6-way image classification set "dataset" from GitHub (ErvinCaraval/Redes-Neuronales-Proyecto-Practico); label vocabulary: hoja amarilla, mosaic disease, roya, sanas, secas, tizon bacteriano.

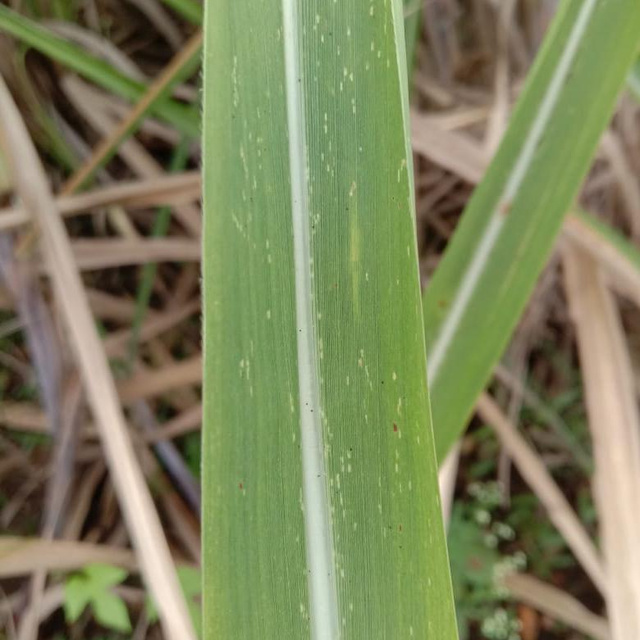
Label: mosaic disease

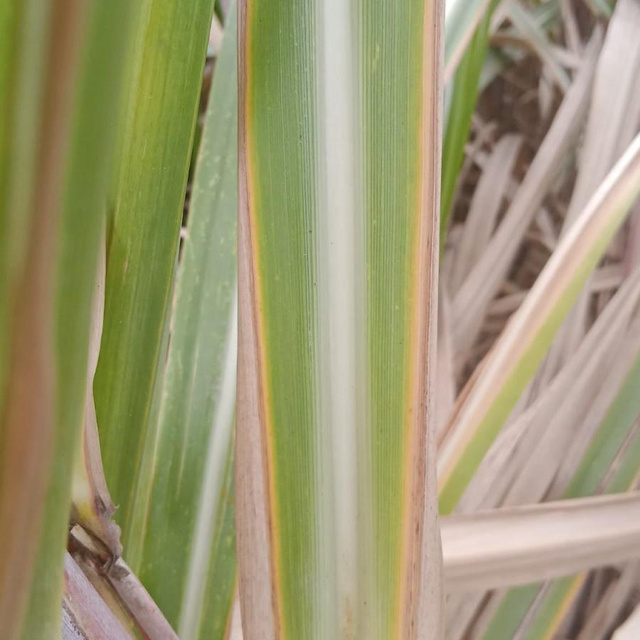
Label: hoja amarilla

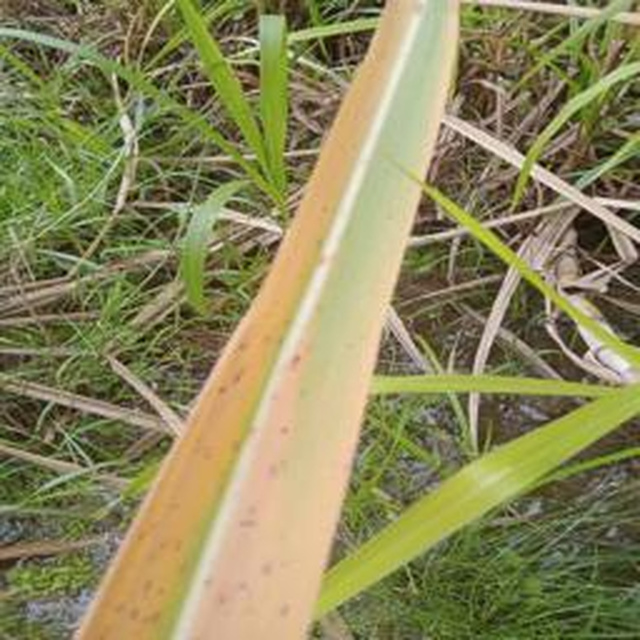
Label: hoja amarilla

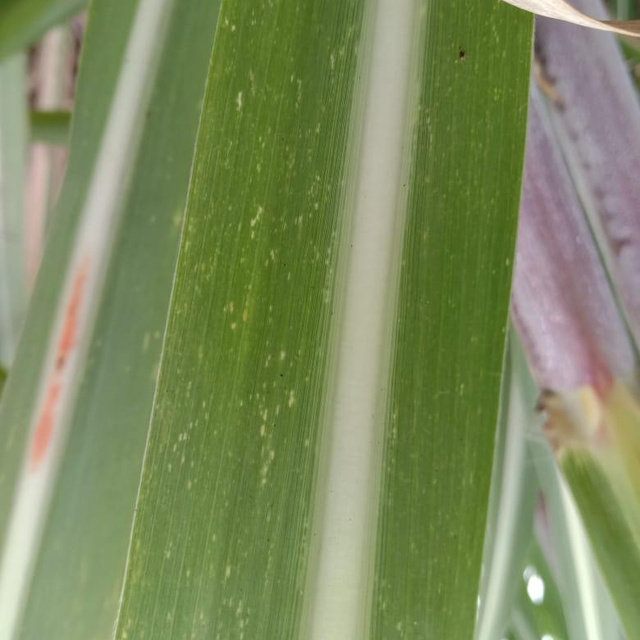
Label: mosaic disease

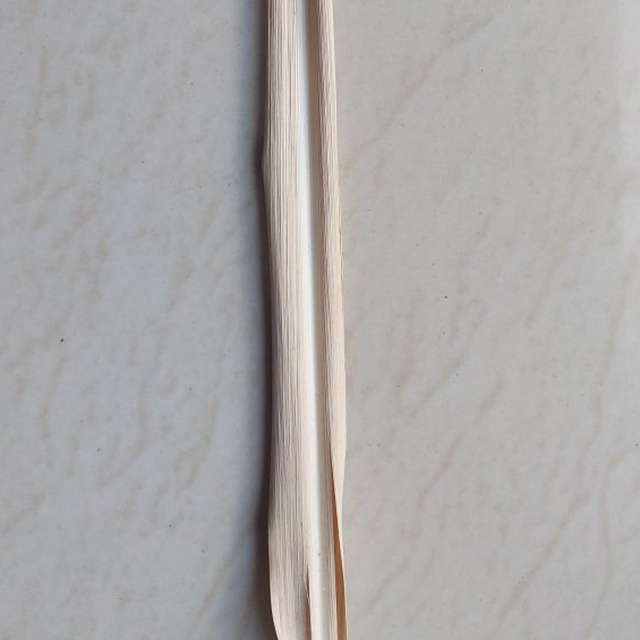
Label: secas

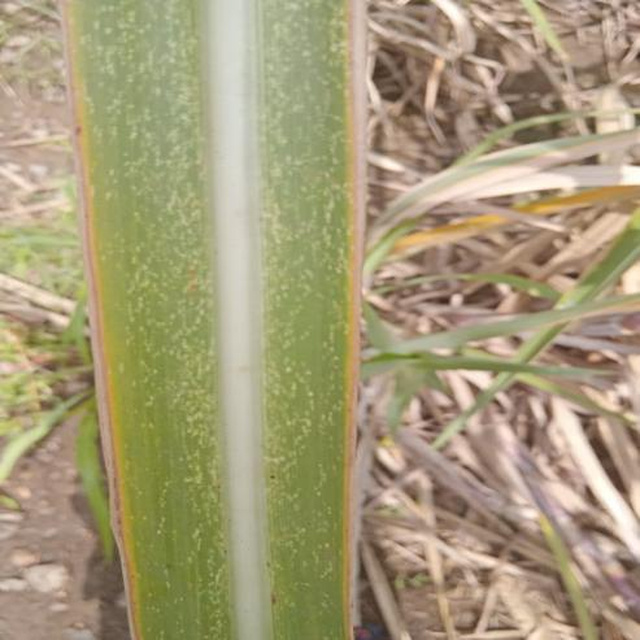
Label: mosaic disease
